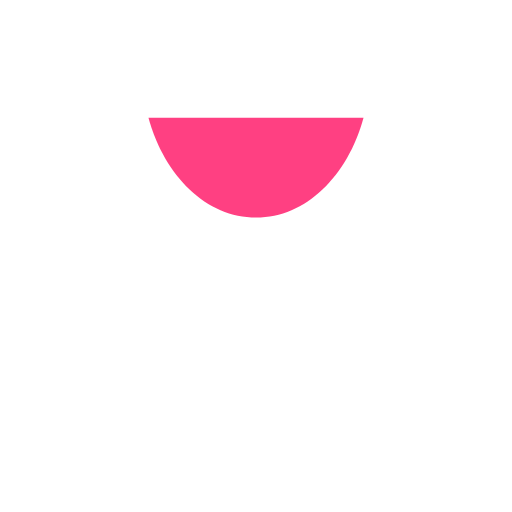
t = 0.00 s
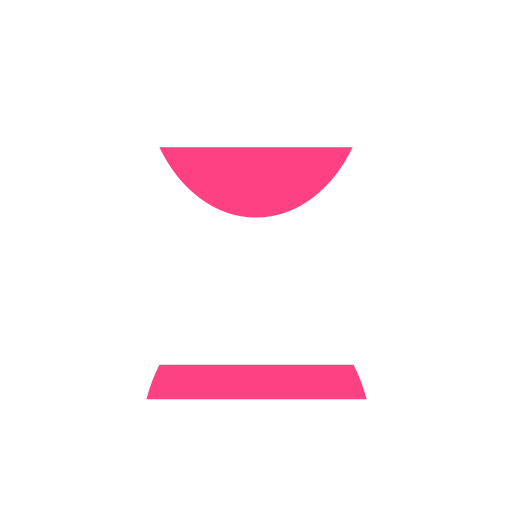
t = 0.18 s
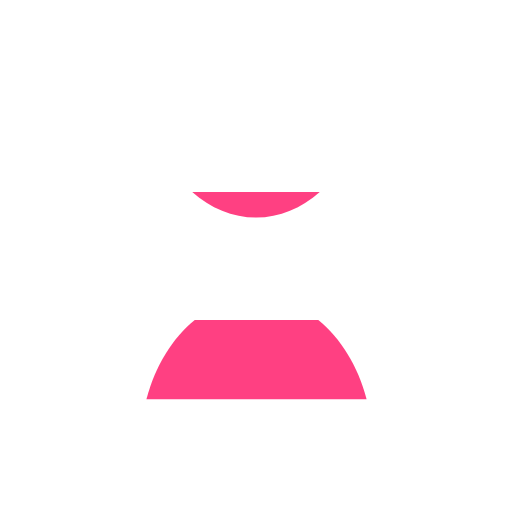
t = 0.35 s
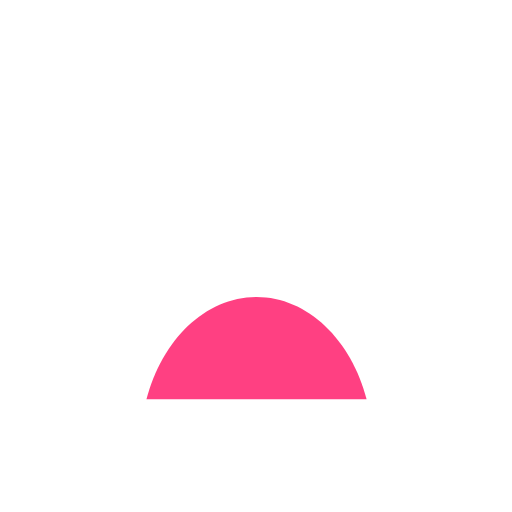
t = 0.50 s
t = 0.70 s: frame unchanged from t = 0.50 s, image omitted
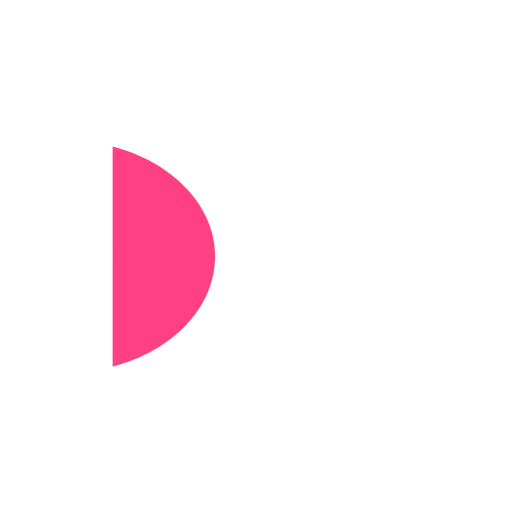
t = 0.85 s

The animated SVG that drew these frames (rendered in a browser with its animation timeline set to each time). Animation: 5 SMIL elements (animate=4,animateTransform=1); one cycle of 1.00 s, repeats indefinitely.

<?xml version="1.0" encoding="utf-8"?><svg width='120px' height='120px' xmlns="http://www.w3.org/2000/svg" viewBox="0 0 100 100" preserveAspectRatio="xMidYMid" class="uil-hourglass"><rect x="0" y="0" width="100" height="100" fill="none" class="bk"></rect><g><path fill="none" stroke="#ffffff" stroke-width="5" stroke-miterlimit="10" d="M58.4,51.7c-0.9-0.9-1.4-2-1.4-2.3s0.5-0.4,1.4-1.4 C70.8,43.8,79.8,30.5,80,15.5H70H30H20c0.2,15,9.2,28.1,21.6,32.3c0.9,0.9,1.4,1.2,1.4,1.5s-0.5,1.6-1.4,2.5 C29.2,56.1,20.2,69.5,20,85.5h10h40h10C79.8,69.5,70.8,55.9,58.4,51.7z" class="glass"></path><clipPath id="uil-hourglass-clip1"><rect x="15" y="20" width="70" height="25" class="clip"><animate attributeName="height" from="25" to="0" dur="1s" repeatCount="indefinite" values="25;0;0" keyTimes="0;0.5;1"></animate><animate attributeName="y" from="20" to="45" dur="1s" repeatCount="indefinite" values="20;45;45" keyTimes="0;0.5;1"></animate></rect></clipPath><clipPath id="uil-hourglass-clip2"><rect x="15" y="55" width="70" height="25" class="clip"><animate attributeName="height" from="0" to="25" dur="1s" repeatCount="indefinite" values="0;25;25" keyTimes="0;0.5;1"></animate><animate attributeName="y" from="80" to="55" dur="1s" repeatCount="indefinite" values="80;55;55" keyTimes="0;0.5;1"></animate></rect></clipPath><path d="M29,23c3.1,11.4,11.3,19.5,21,19.5S67.9,34.4,71,23H29z" clip-path="url(#uil-hourglass-clip1)" fill="#ff4082" class="sand"></path><path d="M71.6,78c-3-11.6-11.5-20-21.5-20s-18.5,8.4-21.5,20H71.6z" clip-path="url(#uil-hourglass-clip2)" fill="#ff4082" class="sand"></path><animateTransform attributeName="transform" type="rotate" from="0 50 50" to="180 50 50" repeatCount="indefinite" dur="1s" values="0 50 50;0 50 50;180 50 50" keyTimes="0;0.7;1"></animateTransform></g></svg>
